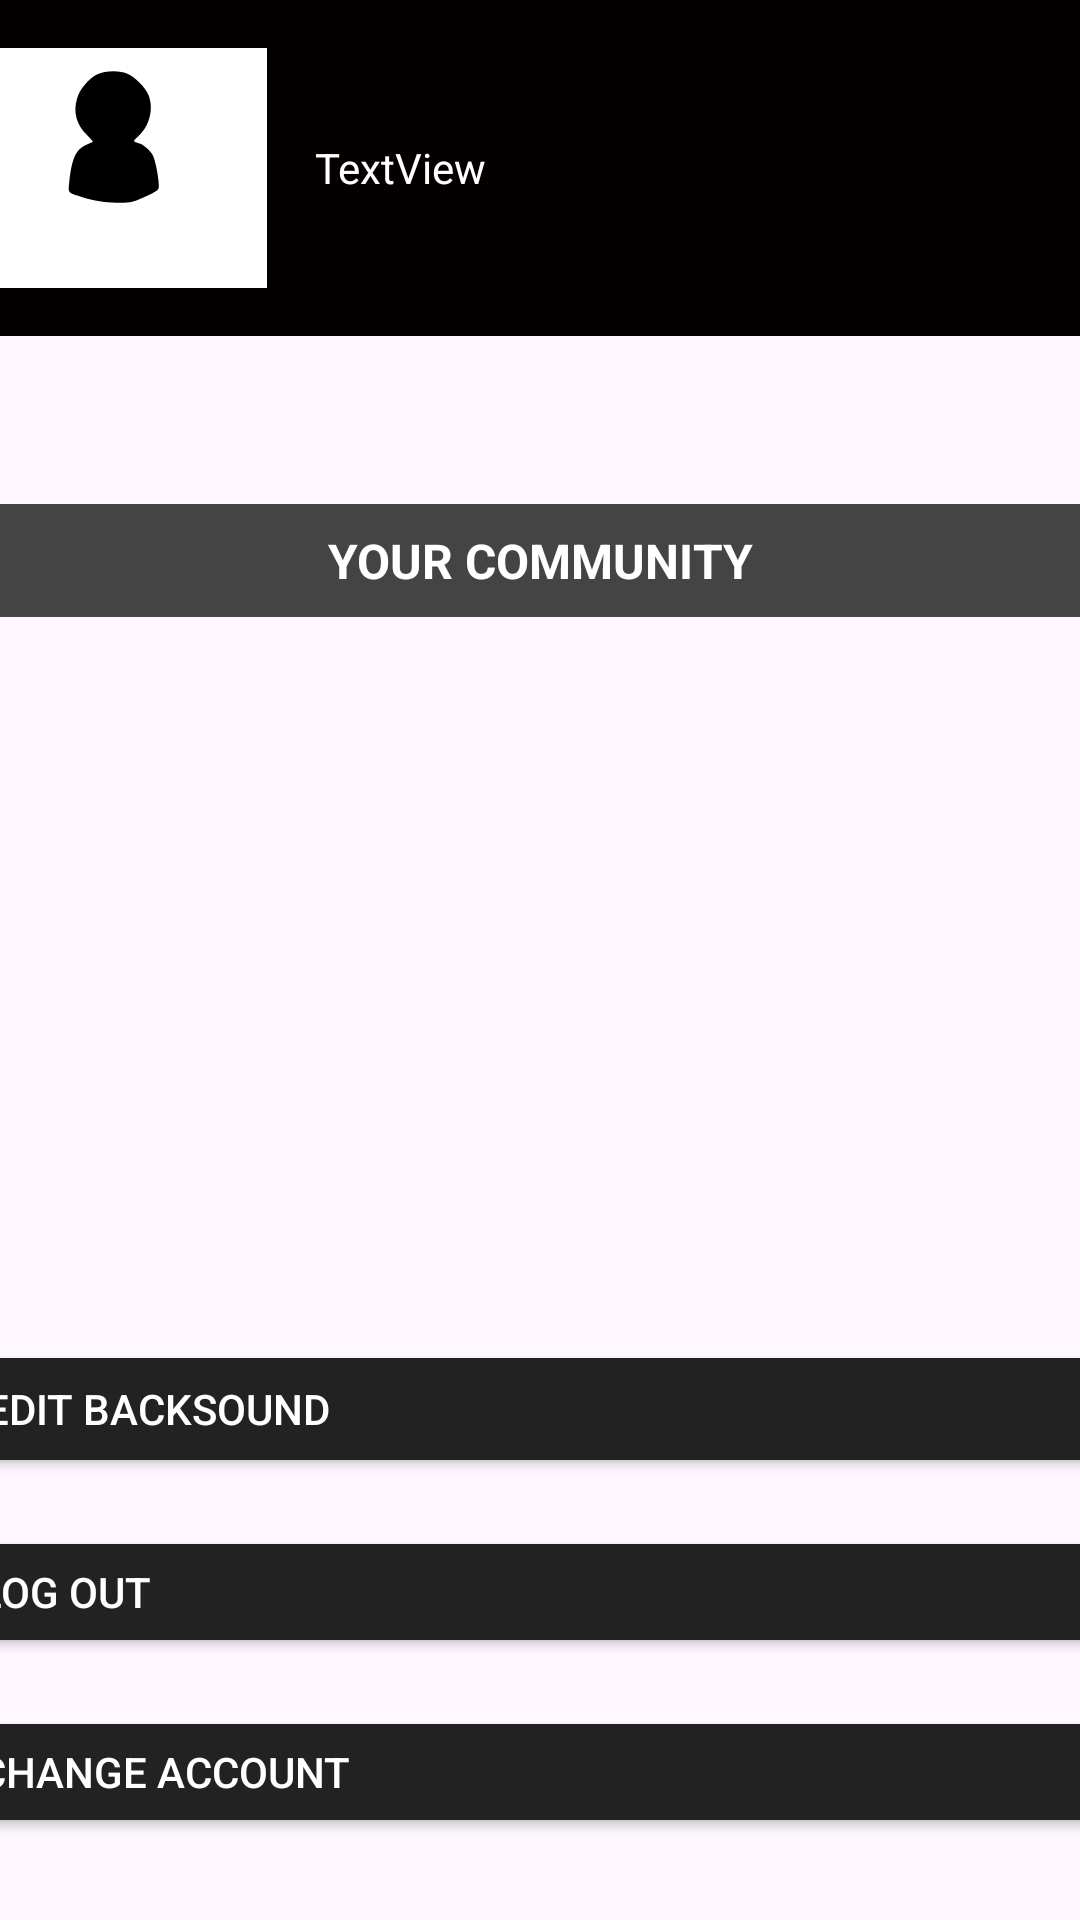

Layout XML and referenced resources for this Android screen:
<!-- AndroidManifest.xml: application theme Theme.TeenToonn -->
<!-- res/layout/fragment_profile.xml -->
<?xml version="1.0" encoding="utf-8"?>
<androidx.constraintlayout.widget.ConstraintLayout xmlns:android="http://schemas.android.com/apk/res/android"
    xmlns:app="http://schemas.android.com/apk/res-auto"
    xmlns:tools="http://schemas.android.com/tools"
    android:layout_width="match_parent"
    android:layout_height="match_parent">

    <TextView
        android:id="@+id/text_profile"
        android:layout_width="match_parent"
        android:layout_height="wrap_content"
        android:layout_marginStart="8dp"
        android:layout_marginTop="8dp"
        android:layout_marginEnd="8dp"
        android:textAlignment="center"
        android:textSize="20sp"
        android:visibility="gone"
        app:layout_constraintBottom_toBottomOf="parent"
        app:layout_constraintEnd_toEndOf="parent"
        app:layout_constraintStart_toStartOf="parent"
        app:layout_constraintTop_toTopOf="parent" />

     <LinearLayout
        android:id="@+id/linearLayout"
        android:layout_width="415dp"
        android:layout_height="112dp"
        android:background="#040000"
        android:gravity="center_vertical"
        android:orientation="horizontal"
        app:layout_constraintEnd_toEndOf="parent"
        app:layout_constraintStart_toStartOf="parent"
        app:layout_constraintTop_toTopOf="parent">

        <ImageView
            android:id="@+id/imageView4"
            android:layout_width="100dp"
            android:layout_height="80dp"
            android:layout_marginStart="16dp"
            android:background="#FFFFFF"
            android:src="@drawable/profile" />

        <TextView
            android:id="@+id/txtusername"
            android:layout_width="wrap_content"
            android:layout_height="wrap_content"
            android:layout_marginStart="16dp"
            android:text="TextView"
            android:textAlignment="center"
            android:textColor="#FFFFFF" />
    </LinearLayout>

    
    <TextView
        android:id="@+id/textView10"
        android:layout_width="match_parent"
        android:layout_height="wrap_content"
        android:layout_marginTop="56dp"
        android:background="#444444"
        android:padding="8dp"
        android:text="YOUR COMMUNITY"
        android:textAlignment="center"
        android:textColor="#FFFFFF"
        android:textSize="16sp"
        android:textStyle="bold"
        app:layout_constraintTop_toBottomOf="@+id/linearLayout"
        tools:layout_editor_absoluteX="-1dp" />

    

    <Button
        android:id="@+id/btnLogout"
        android:layout_width="399dp"
        android:layout_height="44dp"
        android:layout_marginTop="16dp"
        android:backgroundTint="#222222"
        android:text="LOG OUT"
        android:textAlignment="viewStart"
        android:textColor="@color/white"
        android:textSize="14sp"
        app:layout_constraintEnd_toEndOf="parent"
        app:layout_constraintStart_toStartOf="parent"
        app:layout_constraintTop_toBottomOf="@+id/btnBacksound" />

    <Button
        android:id="@+id/btnChangeacc"
        android:layout_width="399dp"
        android:layout_height="44dp"
        android:layout_marginTop="16dp"
        android:backgroundTint="#222222"
        android:text="CHANGE ACCOUNT"
        android:textAlignment="viewStart"
        android:textColor="@color/white"
        android:textSize="14sp"
        app:layout_constraintEnd_toEndOf="parent"
        app:layout_constraintStart_toStartOf="parent"
        app:layout_constraintTop_toBottomOf="@+id/btnLogout" />

    <Button
        android:id="@+id/btnBacksound"
        android:layout_width="395dp"
        android:layout_height="46dp"
        android:layout_marginTop="23dp"
        android:backgroundTint="#222222"
        android:text="EDIT BACKSOUND"
        android:textAlignment="viewStart"
        android:textColor="@color/white"
        app:layout_constraintEnd_toEndOf="parent"
        app:layout_constraintStart_toStartOf="parent"
        app:layout_constraintTop_toBottomOf="@+id/recyclermycom" />

    <androidx.recyclerview.widget.RecyclerView
        android:id="@+id/recyclermycom"
        android:layout_width="285dp"
        android:layout_height="195dp"
        android:layout_marginTop="23dp"
        app:layout_constraintEnd_toEndOf="parent"
        app:layout_constraintHorizontal_bias="0.491"
        app:layout_constraintStart_toStartOf="parent"
        app:layout_constraintTop_toBottomOf="@+id/textView10" />


</androidx.constraintlayout.widget.ConstraintLayout>
<!-- resources referenced by this layout -->
<resources>
  <!-- drawable profile (drawable) -->
  <vector xmlns:android="http://schemas.android.com/apk/res/android"
      android:width="275dp"
      android:height="275dp"
      android:viewportWidth="175"
      android:viewportHeight="175">
    <path
        android:pathData="M73.2,19.2c-6.2,3 -12.9,10.9 -14.8,17.6 -3,10.1 -0.6,18.9 7.4,26.8 2.4,2.5 4.3,4.6 4.1,4.7 -0.2,0.2 -2.4,1.2 -4.7,2.2 -7.8,3.4 -10.7,9.9 -12.6,28.2 -0.8,7.3 -1.2,7 12,10.8 10.8,3.1 27,4.3 34,2.6 2.7,-0.7 8.2,-2.9 12.1,-4.9 7.1,-3.5 7.3,-3.7 7.3,-7.3 0,-5.4 -2.6,-18.3 -4.4,-21.7 -1.9,-3.8 -7,-8 -10.4,-8.8 -4.3,-1.1 -4.3,-1.3 -0.2,-5 8.5,-7.7 11.6,-20.8 7.2,-30.7 -2.3,-5.2 -9.4,-12.4 -14.7,-14.8 -5.6,-2.6 -16.6,-2.5 -22.3,0.3z"
        android:fillColor="#000000"
        android:strokeColor="#00000000"/>
  </vector>
  <style name="Theme.TeenToonn" parent="Base.Theme.TeenToonn" />
  <style name="Base.Theme.TeenToonn" parent="Theme.Material3.DayNight.NoActionBar">
          
          
      </style>
  <!-- not gathered from this repository: default colours our renderer supplied (Android Studio template values) -->
  <color name="white">#FFFFFFFF</color>
</resources>
